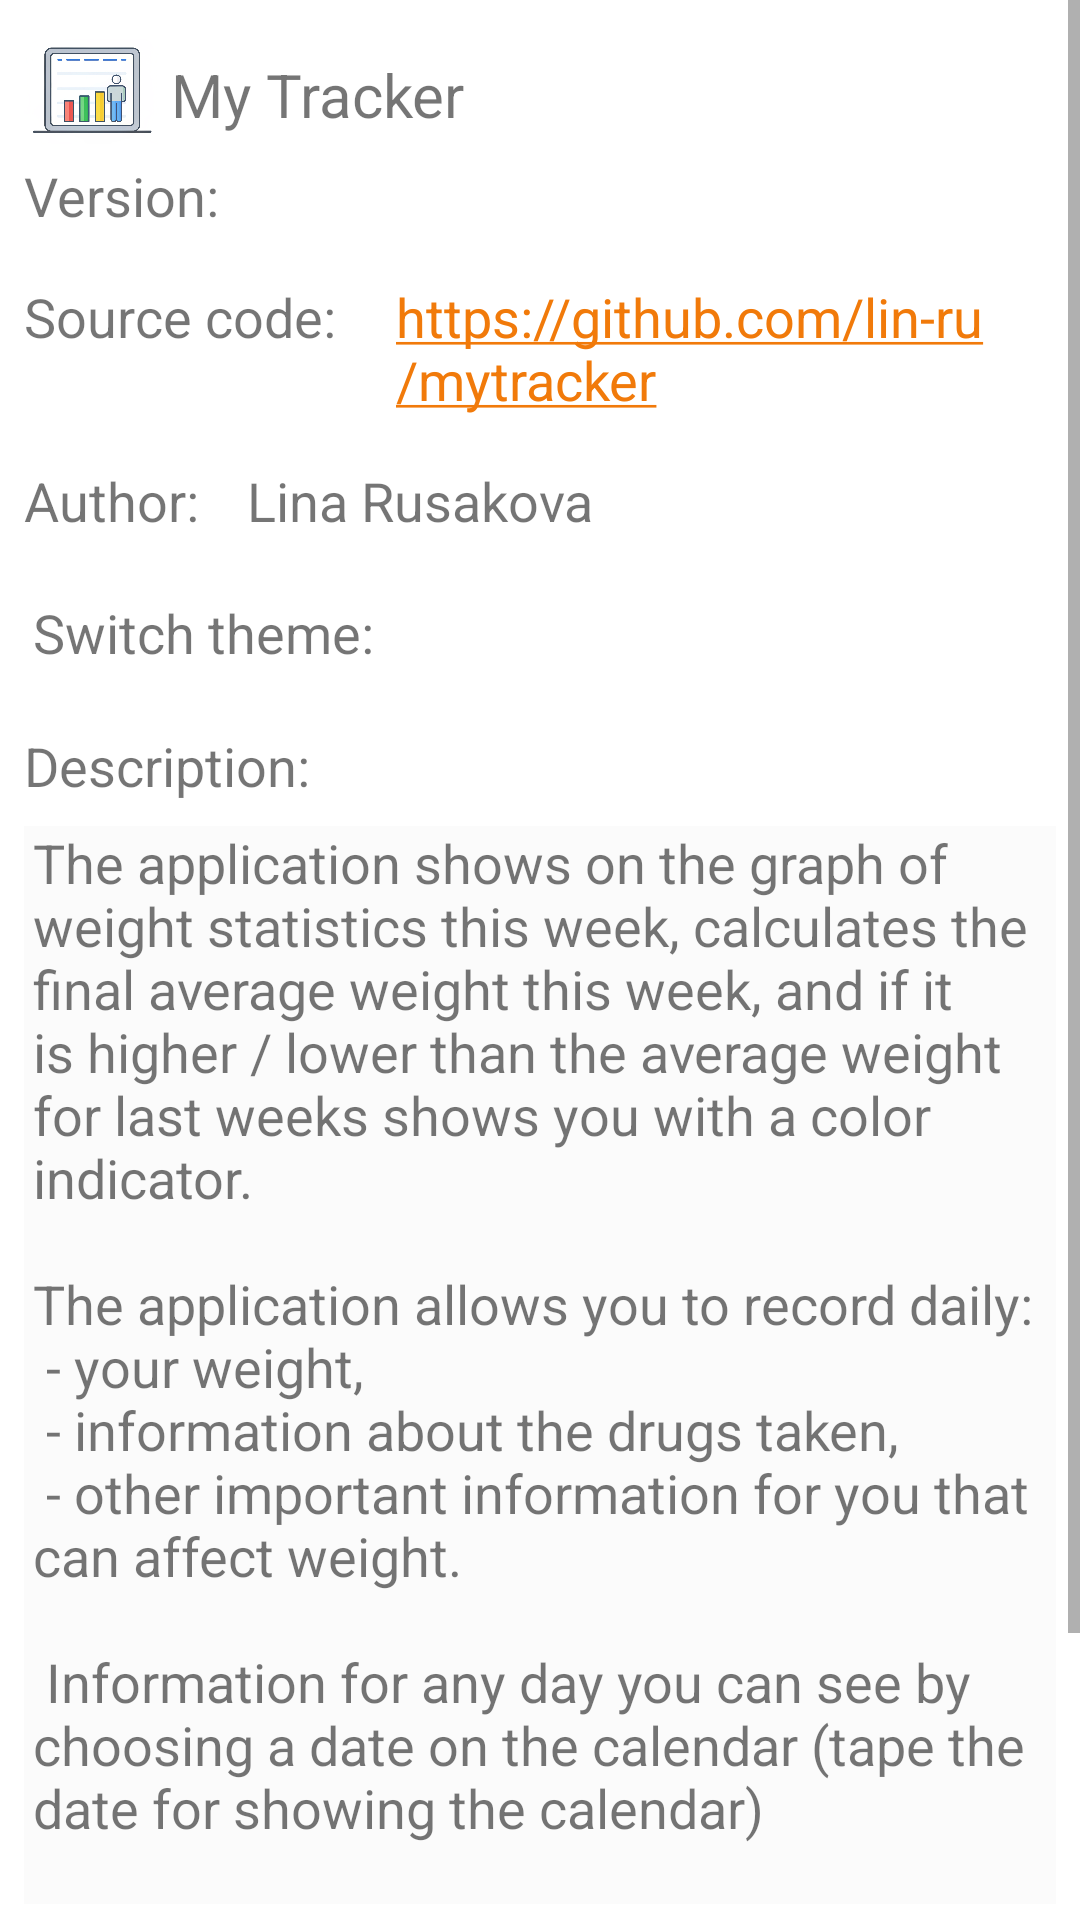

Write the Android layout XML for this screen, with the resource values it uses.
<!-- AndroidManifest.xml: application theme Theme.MyTracker -->
<!-- res/layout/info_page_layout.xml -->
<?xml version="1.0" encoding="utf-8"?>
<androidx.constraintlayout.widget.ConstraintLayout xmlns:android="http://schemas.android.com/apk/res/android"
    xmlns:app="http://schemas.android.com/apk/res-auto"
    xmlns:tools="http://schemas.android.com/tools"
    android:layout_width="match_parent"
    android:layout_height="match_parent">

    <ScrollView
        android:layout_width="match_parent"
        android:layout_height="wrap_content"
        android:minHeight="@dimen/activity_vertical_margin"
        app:layout_constraintBottom_toBottomOf="parent"
        app:layout_constraintTop_toTopOf="parent"
        tools:layout_editor_absoluteX="0dp">

        <LinearLayout
            android:layout_width="match_parent"
            android:layout_height="match_parent"
            android:orientation="vertical">

            <LinearLayout
                android:layout_width="match_parent"
                android:layout_height="wrap_content"
                android:layout_marginStart="8dp"
                android:layout_marginTop="8dp"
                android:orientation="horizontal">

                <ImageView
                    android:layout_width="45dp"
                    android:layout_height="45dp"
                    android:layout_gravity="bottom"
                    android:src="@drawable/humans_weight_tracker" />

                <TextView
                    android:id="@+id/textView"
                    android:layout_width="match_parent"
                    android:layout_height="wrap_content"
                    android:layout_gravity="bottom"
                    android:layout_marginStart="4dp"
                    android:layout_marginBottom="4dp"
                    android:text="@string/app_name"
                    android:textSize="20sp" />
            </LinearLayout>

            <LinearLayout
                android:layout_width="match_parent"
                android:layout_height="wrap_content"
                android:layout_marginStart="8dp"
                android:layout_marginBottom="8dp"
                android:orientation="horizontal">

                <TextView
                    android:layout_width="wrap_content"
                    android:layout_height="wrap_content"
                    android:layout_gravity="left"
                    android:text="@string/version"
                    android:textSize="18sp" />

                <TextView
                    android:id="@+id/version"
                    android:layout_width="wrap_content"
                    android:layout_height="wrap_content"
                    android:layout_marginStart="16dp"
                    android:text=""
                    android:textSize="18sp" />
            </LinearLayout>

            <LinearLayout
                android:layout_width="match_parent"
                android:layout_height="wrap_content"
                android:layout_marginStart="8dp"
                android:layout_marginTop="8dp"
                android:layout_marginBottom="8dp"
                android:orientation="horizontal">

                <TextView
                    android:layout_width="wrap_content"
                    android:layout_height="wrap_content"
                    android:layout_gravity="left"
                    android:text="@string/source_code"
                    android:textSize="18sp" />

                <TextView
                    android:layout_width="wrap_content"
                    android:layout_height="wrap_content"
                    android:layout_marginStart="16dp"
                    android:autoLink="web"
                    android:justificationMode="inter_word"
                    android:paddingLeft="4dp"
                    android:text="@string/open_source_github_link"
                    android:textSize="18sp" />
            </LinearLayout>

            <LinearLayout
                android:layout_width="match_parent"
                android:layout_height="wrap_content"
                android:layout_marginStart="8dp"
                android:layout_marginTop="8dp"
                android:layout_marginBottom="8dp"
                android:orientation="horizontal">

                <TextView
                    android:id="@+id/Author"
                    android:layout_width="wrap_content"
                    android:layout_height="wrap_content"
                    android:layout_gravity="left"
                    android:text="@string/author"
                    android:textSize="18sp" />

                <TextView
                    android:id="@+id/AuthorString"
                    android:layout_width="wrap_content"
                    android:layout_height="wrap_content"
                    android:layout_marginStart="16dp"
                    android:text="@string/lina_rusakova"
                    android:textSize="18sp" />
            </LinearLayout>

            <LinearLayout
                android:layout_width="match_parent"
                android:layout_height="wrap_content"
                android:orientation="horizontal"
                tools:layout_editor_absoluteX="0dp"
                tools:layout_editor_absoluteY="0dp">

                <TextView
                    android:id="@+id/textViewThemeChanger"
                    android:layout_width="wrap_content"
                    android:layout_height="wrap_content"
                    android:layout_gravity="center"
                    android:layout_marginStart="11dp"
                    android:layout_marginEnd="8dp"
                    android:text="@string/switch_theme_light_dark"
                    android:textSize="18sp" />

                <androidx.appcompat.widget.SwitchCompat
                    android:id="@+id/switchMode"
                    android:layout_width="wrap_content"
                    android:layout_height="wrap_content"
                    android:layout_marginStart="8dp"
                    android:layout_marginEnd="8dp"
                    android:thumb="@drawable/thumb"
                    app:track="@drawable/track" />
            </LinearLayout>

            <TextView
                android:id="@+id/textViewDescription"
                android:layout_width="match_parent"
                android:layout_height="wrap_content"
                android:layout_marginStart="8dp"
                android:layout_marginTop="8dp"
                android:text="@string/app_title_description"
                android:textSize="18sp" />

            <TextView
                android:id="@+id/textViewAppDescription"
                android:layout_width="match_parent"
                android:layout_height="wrap_content"
                android:layout_margin="8dp"
                android:layout_marginTop="0dp"
                android:layout_marginBottom="15dp"
                android:background="@color/textBGColorInfoDescription"
                android:paddingLeft="3dp"
                android:paddingRight="3dp"
                android:paddingBottom="20dp"
                android:text="@string/app_description"
                android:textSize="18sp" />

            <LinearLayout
                android:layout_width="match_parent"
                android:layout_height="wrap_content"
                android:layout_marginStart="8dp"
                android:layout_marginTop="8dp"
                android:orientation="horizontal">

                <ImageView
                    android:layout_width="45dp"
                    android:layout_height="45dp"
                    android:layout_gravity="bottom"
                    android:labelFor="@id/donate"
                    android:src="@drawable/baseline_monetization_on_24" />

                <TextView
                    android:id="@+id/donate"
                    android:layout_width="match_parent"
                    android:layout_height="wrap_content"
                    android:layout_gravity="bottom"
                    android:layout_marginStart="4dp"
                    android:layout_marginBottom="4dp"
                    android:text="@string/please_donate_link"
                    android:textSize="20sp" />
            </LinearLayout>
        </LinearLayout>
    </ScrollView>
</androidx.constraintlayout.widget.ConstraintLayout>
<!-- resources referenced by this layout -->
<resources>
  <item name="textBGColorInfoDescription" type="color">@color/bg_color_day</item>
  <dimen name="activity_vertical_margin">0dp</dimen>
  <!-- drawable baseline_monetization_on_24 (drawable) -->
  <vector xmlns:android="http://schemas.android.com/apk/res/android" android:height="24dp" android:tint="#FF8E0E" android:viewportHeight="24" android:viewportWidth="24" android:width="24dp">
        
      <path android:fillColor="@android:color/white" android:pathData="M12,2C6.48,2 2,6.48 2,12s4.48,10 10,10 10,-4.48 10,-10S17.52,2 12,2zM13.41,18.09L13.41,20h-2.67v-1.93c-1.71,-0.36 -3.16,-1.46 -3.27,-3.4h1.96c0.1,1.05 0.82,1.87 2.65,1.87 1.96,0 2.4,-0.98 2.4,-1.59 0,-0.83 -0.44,-1.61 -2.67,-2.14 -2.48,-0.6 -4.18,-1.62 -4.18,-3.67 0,-1.72 1.39,-2.84 3.11,-3.21L10.74,4h2.67v1.95c1.86,0.45 2.79,1.86 2.85,3.39L14.3,9.34c-0.05,-1.11 -0.64,-1.87 -2.22,-1.87 -1.5,0 -2.4,0.68 -2.4,1.64 0,0.84 0.65,1.39 2.67,1.91s4.18,1.39 4.18,3.91c-0.01,1.83 -1.38,2.83 -3.12,3.16z"/>
      
  </vector>
  <!-- drawable humans_weight_tracker: png bitmap (drawable, 166047 bytes) -->
  <!-- drawable track (drawable) -->
  <?xml version="1.0" encoding="utf-8"?>
  <selector xmlns:android="http://schemas.android.com/apk/res/android">
  
      <item android:state_checked="true">
          <shape android:shape="rectangle">
              <solid android:color="@color/ap_gray" />
              <size android:height="8dp" />
              <corners android:radius="100dp" />
          </shape>
      </item>
      <item android:state_checked="false">
          <shape android:shape="rectangle">
              <solid android:color="@color/colorBarChart" />
              <size android:height="8dp" />
              <corners android:radius="100dp" />
          </shape>
      </item>
  </selector>
  <string name="app_description">The application shows on the graph of weight statistics this week, calculates the final average weight this week, and if it is higher / lower than the average weight for last weeks shows you with a color indicator.
   \n\nThe application allows you to record daily:\n
   - your weight,\n
   - information about the drugs taken,\n
   - other important information for you that can affect weight.\n\n
   Information for any day you can see by choosing a date on the calendar (tape the date for showing the calendar)</string>
  <string name="app_name">My Tracker</string>
  <string name="app_title_description">Description:</string>
  <string name="author">Author:</string>
  <string name="lina_rusakova">Lina Rusakova</string>
  <string name="open_source_github_link" translatable="false"><a href="https://github.com/lin-ru/mytracker">https://github.com/lin-ru/mytracker</a></string>
  <string name="please_donate_link">If you liked the application, you can support the author and further development through the service: <a href="https://yoomoney.ru/to/4100110684467733"> Yoomoney</a></string>
  <string name="source_code">Source code:</string>
  <string name="switch_theme_light_dark">Switch theme: </string>
  <string name="version">Version:</string>
  <style name="Theme.MyTracker" parent="Theme.MaterialComponents.Light">
          
          <item name="colorPrimary">?android:attr/colorActivatedHighlight</item>
          <item name="colorPrimaryVariant">?android:attr/colorEdgeEffect</item>
          <item name="colorOnPrimary">@color/black</item>
          
          <item name="colorSecondary">?attr/colorPrimaryVariant</item>
          <item name="colorSecondaryVariant">@color/material_dynamic_neutral60</item>
          <item name="colorOnSecondary">@color/black</item>
          
          <item name="android:statusBarColor">?attr/colorPrimaryVariant</item>
          
  
          <item name="bottomNavigationStyle">@color/ap_gray</item>
      </style>
  <color name="bg_color_day">#FBFBFB</color>
  <color name="colorBarChart">#F17A0A</color>
  <color name="black">@color/ap_black</color>
</resources>
